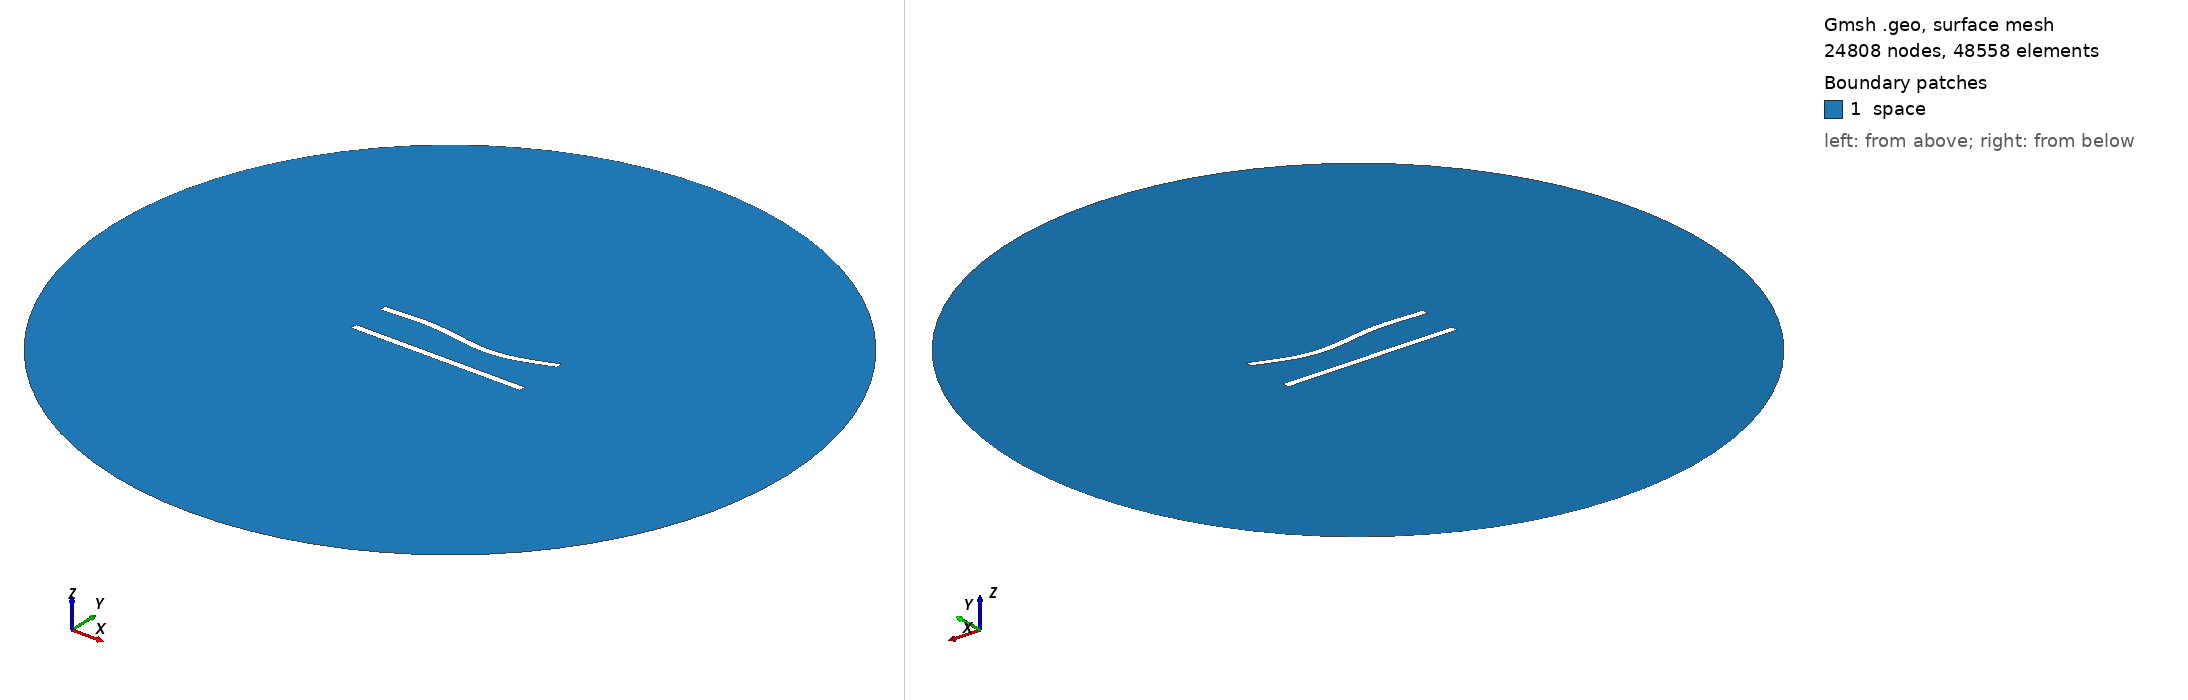

Gmsh geometry script, surface-meshed: 24808 nodes, 48558 surface elements. Boundary patches (legend numbers): 1 space. Left view from above one corner, right view from below the opposite corner. Legend entries are the model's physical surfaces. The drawing asked Gmsh for element sizes between 1% and 20% of the model's largest extent; the script's own settings can give other sizes.

=== 116.geo (drawn) ===
//---------------------------------------
// Geometry kernel
//---------------------------------------

SetFactory("OpenCASCADE");



//---------------------------------------
// Parameters of the geometry
//---------------------------------------

// Overetch of the upper plate
overetch = 0.0;

// Distance between the plates
distance = 22.5;

// Discretization over the x axis (for the deformation)
nx = 50; 

// Length of the plate
L = 100 - overetch; 

// Number of modes
n = 4; 

// 1st mode coefficient
coeff(1) = 0.0;
beta(1) = 0.596864 * 3.1415926535 / L;

// 2nd mode coefficient
coeff(2) = -1.5;
beta(2) = 1.49418 * 3.1415926535 / L;

// 3rd mode coefficient
coeff(3) = 1.5;
beta(3) = 2.50025 * 3.1415926535 / L;

// 4th mode coefficient
coeff(4) = 0.0;
beta(4) = 3.49999 * 3.1415926535 / L;



//---------------------------------------
// Upper plate (deformed rectangle)
//---------------------------------------

// Coordiantes of the upper plate
xmin = -50;
xmax = 50 - overetch;

// Height of the upper plate
yheight = 4 - 2 * overetch;

// Indexes of the points
UpperID[] = {};
LowerID[] = {};
LeftID[] = {};
RightID[] = {};

// Point index
p = 1;

// Horizontal edges
For i In {1:nx}
    x = xmin + (i-1)*(xmax - xmin)/(nx-1);

    y_bottom = distance / 2 + overetch;
    For j In {1:n}
        C = (Cosh(beta(j)*L) + Cos(beta(j)*L)) / (Sinh(beta(j)*L) + Sin(beta(j)*L));
        y_bottom  = y_bottom + coeff(j) * (Cosh(beta(j)*(x+50)) - Cos(beta(j)*(x+50)) - C * (Sinh(beta(j)*(x+50)) - Sin(beta(j)*(x+50))));
    EndFor

    y_top = y_bottom + yheight;

    Point(p) = {x, y_top, 0, 1.0};
    UpperID[i] = p;
    p = p + 1;

    Point(p) = {x, y_bottom, 0, 1.0};
    LowerID[i] = p;
    p = p + 1;
EndFor

// Create point lists
UpperPts[] = {}; LowerPts[] = {};
For i In {1:nx}
  UpperPts[] += {UpperID[i]};
  LowerPts[] += {LowerID[i]};
EndFor

// Build splines
Spline(1) = {UpperPts[]};
Spline(2) = {LowerPts[]};
Line(3) = {LowerPts[nx-1], UpperPts[nx-1]};
Line(4) = {LowerPts[0], UpperPts[0]};

// Build the plane surface
Curve Loop(1) = {2, 3, -1, -4};
Plane Surface(1) = {1};



//---------------------------------------
// Lower plate (rectangle)
//---------------------------------------

// Vertices
Point(1001) = {-50, -distance/2, 0, 1.0};
Point(1002) = { 50, -distance/2, 0, 1.0};
Point(1003) = { 50,  -distance/2 + 4, 0, 1.0};
Point(1004) = {-50,  -distance/2 + 4, 0, 1.0};

// Edges
Line(5) = {1001, 1002};
Line(6) = {1002, 1003};
Line(7) = {1003, 1004};
Line(8) = {1004, 1001};

// Plane surface
Line Loop(2) = {5, 6, 7, 8};
Plane Surface(2) = {2}; 



//---------------------------------------
// Outer (fictious) boundary
//---------------------------------------

// Points
Point(1005) = {0, 0, 0};       // Center
Point(1006) = {200, 0, 0};     // Start point
Point(1007) = {0, 200, 0};     // 90 degrees
Point(1008) = {-200, 0, 0};    // 180 degrees
Point(1009) = {0, -200, 0};    // 270 degrees

// Circle arcs (each needs start, center, end)
Circle(9) = {1006, 1005, 1007};
Circle(10) = {1007, 1005, 1008};
Circle(11) = {1008, 1005, 1009};
Circle(12) = {1009, 1005, 1006};

// Plane surface for the entire domain
Curve Loop(3) = {9, 10, 11, 12};
Surface(3) = {3};

// Subtract the plates from the whole domain to obtain the actual domain where we want to solve the equations
BooleanDifference{ Surface{3}; Delete; }{ Surface{1}; Surface{2}; Delete; }




//---------------------------------------
// Transfinite Lines/Curves
//---------------------------------------

// Set the number of points on the boundaries
r = 6;
d = 0.15;

// Plates
Transfinite Curve {1} = 50*r/4 Using Progression 1;
Transfinite Line {2} = 50*r Using Progression 1;
Transfinite Curve {3, 4} = 2*r Using Progression 1+d;
Transfinite Line {5} = 50*r/4 Using Progression 1;
Transfinite Line {7} = 50*r Using Progression 1;
Transfinite Line {6} = 2*r Using Progression 1-d;
Transfinite Line {8} = 2*r Using Progression 1+d;

// Outer boundary
Transfinite Line {9, 10, 11, 12} = 20 Using Progression 1;



//---------------------------------------
// Physical groups
//---------------------------------------                

// Physical curves (boundaries)
Physical Line("force_segment", 10) = {2};
Physical Line("upper_plate", 11) = {1, 3, 4};
Physical Line("lower_plate", 12) = {5, 6, 7, 8};
Physical Line("boundary", 20) = {9, 10, 11, 12};

// Physical Surfaces
Physical Surface("space", 30) = {3};



//---------------------------------------
// 6. Generate the Mesh
//---------------------------------------

// 2D mesh generation
Mesh 2;
